Labelled photos from "Data", an image-classification folder in Youngjincha/HQCNN_Crack62K. The possible labels are: crack, concrete surface.

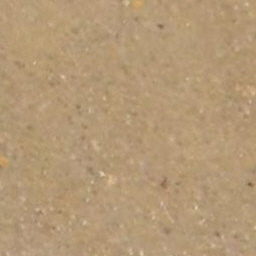
Label: concrete surface

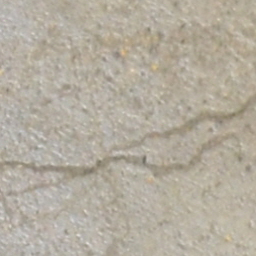
Label: crack

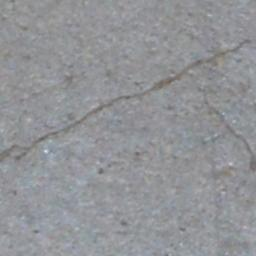
Label: crack

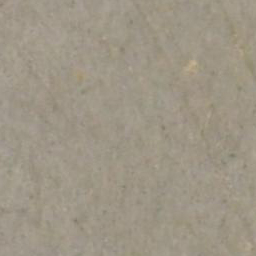
Label: concrete surface

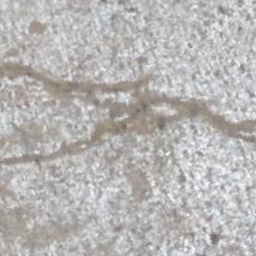
Label: crack

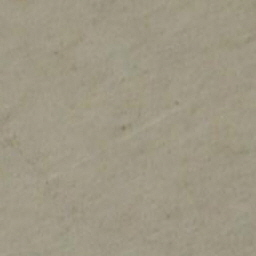
Label: concrete surface
